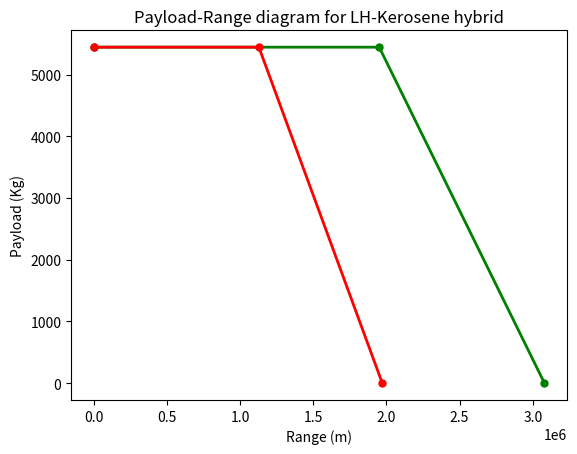

This chart was generated by the following Python code:
#100% fuel calculations
import numpy as np
from matplotlib import pyplot as plt

n_pk =  0.85                        #-
n_ph = 0.85                         #-
PSFC = 0.48*(0.45/(745*3600))
m_pldes = 50*240*0.453592           #kg
L_D = 16                            #Lift over drag
e_fk = 46 * 10**6                   #J/kg
e_fh = 142 * 10**6                  #J/kg
n_engk = 0.45                       #- (1/e_fk)*(1/PSFC)
n_engh = 0.3                        #- (1/e_fh)*(1/PSFC)
g = 9.80665                         #m/s^2
V_cr = 141                          #m/s
h_cr = 8534                         #m
LD_crs = 16.7                       #-
#
m_oe =  12981                   #kg             GIVEN
#m_mto  =
# #Point A
ranges1 = [0]
plmasses1 = [m_pldes]
#Point B (Range at Max Payload)
# m_f = m_mto * (1 - np.exp(-R_b / (n_eng * n_p * (e_f /g) * (L/D))))
#
# R_b = n_eng * n_p * (L/D) * (e_f /g) * np.log((m_oe + m_plmax + m_f)/(m_oe + m_pl))
#
# m_f = m_mto * (1 - np.exp(-R_b / (n_eng * n_p * (e_f /g) * (L/D))))
#
# ranges = np.append(ranges, [R_b])
# plmasses = np.append(plmasses, [m_pl])

#print(ranges)

#Point C (Design Range)
f_con = 5/100                                                       #-
R_div = 185200                                                      #m
t_E = 45 * 60                                                       #s
R_lost1 = (1/0.7) * (LD_crs) * (h_cr + ((V_cr **2)/(2*g)))          #m
print(R_lost1)
R_nom1 = 1852000                                                    #m
R_eq1 = ((R_nom1 + R_lost1)*(1+f_con)) + (1.2*R_div) + (t_E * V_cr)
print(R_eq1)
R_aux1 = R_eq1 - R_nom1
print(R_aux1)
m_mto = 21123                                                       #kg     GIVEN
m_f = m_mto * (1 - np.exp(-R_nom1 / (n_engh * n_pk * (e_fk /g) * (L_D))))           #mto*()
R_c1 = (n_engk * n_pk * (L_D) * (e_fk /g) * np.log((m_oe + m_pldes + m_f)/(m_oe + m_pldes))) - R_aux1
print("Rc=", R_c1)
ranges1 = np.append(ranges1, [R_c1])
plmasses1 = np.append(plmasses1, [m_pldes])

#Point D (Ferry Range)

R_d1 = (n_engk * n_pk * (L_D) * (e_fk /g) * np.log((m_oe  + m_f)/(m_oe ))) - R_aux1
print("R_d1=", R_d1)

ranges1 = np.append(ranges1, [R_d1])
plmasses1 = np.append(plmasses1, [0])


#Constructing the actual plot

# plotting the points
plt.plot(ranges1, plmasses1, color='green', linewidth=2,
         marker='o', markerfacecolor='green', markersize=5)


# naming the x axis
plt.xlabel('Range (m)')
# naming the y axis
plt.ylabel('Payload (Kg)')

# giving a title to my graph
plt.title('Payload-Range diagram for 100% combustion')

# function to show the plot
plt.show()

#------------

#Hydrogen- fuel case


# #Point A
ranges2 = [0]
plmasses2 = [m_pldes]
#Point B (Range at Max Payload)
# m_f = m_mto * (1 - np.exp(-R_b / (n_eng * n_p * (e_f /g) * (L/D))))
#
# R_b = n_eng * n_p * (L/D) * (e_f /g) * np.log((m_oe + m_plmax + m_f)/(m_oe + m_pl))
#
# m_f = m_mto * (1 - np.exp(-R_b / (n_eng * n_p * (e_f /g) * (L/D))))
#
# ranges = np.append(ranges, [R_b])
# plmasses = np.append(plmasses, [m_pl])

#print(ranges)

#Point C (Design Range)
ratio_h = np.linspace(0.0, 1.0, num=21)
ratio_k = 1 - ratio_h
f_con = 5/100
R_div = 200000
t_E = 45 * 60
R_lost2 = (1/0.7) * (LD_crs) * (h_cr + ((V_cr **2)/(2*g)))
print(R_lost2)
R_nom2 = 1852000
R_eq2 = ((R_nom2 + R_lost2)*(1+f_con)) + (1.2*R_div) + (t_E * V_cr)
print(R_eq2)
R_aux2 = R_eq2 - R_nom2
print(R_aux2)
m_mto = 21500
m_fh = ((m_mto * (1 - np.exp(-R_nom2 / (n_engh * n_ph * (e_fh /g) * (L_D)))))*0.3)
m_fk =  ((m_mto * (1 - np.exp(-R_nom2 / (n_engk * n_pk * (e_fk /g) * (L_D)))))*0.7)
R_c2 = ((n_engh * n_ph * (L_D) * (e_fh /g) * np.log((m_oe + m_pldes + m_fh)/(m_oe + m_pldes))) +  (n_engk * n_pk * (L_D) * (e_fk /g) * np.log((m_oe + m_pldes + m_fk)/(m_oe + m_pldes))))   - R_aux1
print("Rc", R_c2)
ranges2 = np.append(ranges2, [R_c2])
plmasses2 = np.append(plmasses2, [m_pldes])

#Point D (Ferry Range)

R_d2 = ((n_engh * n_ph * (L_D) * (e_fh /g) * np.log((m_oe  + m_fh)/(m_oe )))+ (n_engk * n_pk * (L_D) * (e_fk /g) * np.log((m_oe  + m_fk)/(m_oe )))) - R_aux1
print(R_d2)

ranges2 = np.append(ranges2, [R_d2])
plmasses2 = np.append(plmasses2, [0])

#Constructing the actual plot

# plotting the points
plt.plot(ranges2, plmasses2, color='red', linewidth=2,
         marker='o', markerfacecolor='red', markersize=5)


# naming the x axis
plt.xlabel('Range (m)')
# naming the y axis
plt.ylabel('Payload (Kg)')

# giving a title to my graph
plt.title('Payload-Range diagram for LH-Kerosene hybrid')

# function to show the plot
plt.show()

a = np.linspace(0.0, 1.0, num=21)
print(a)
b = 1-a

print(b)
